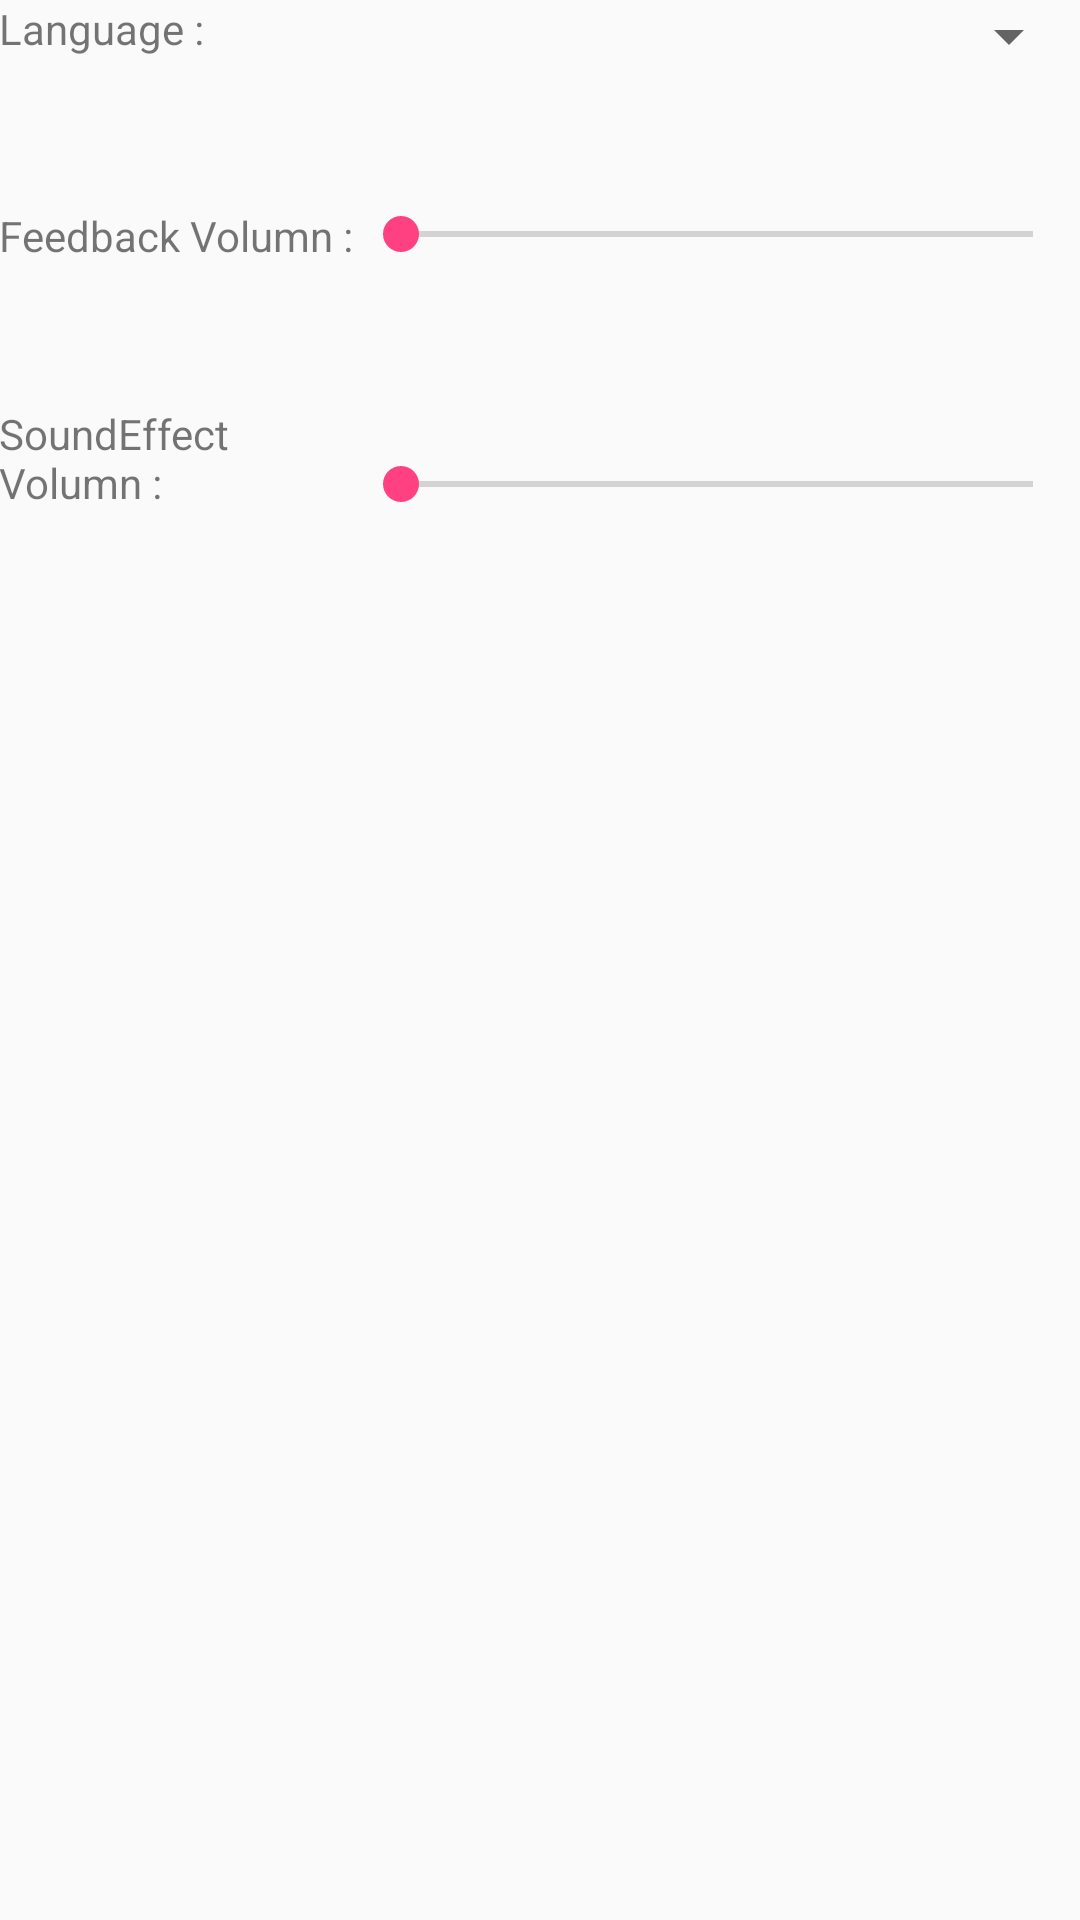

Here is an Android app screen rendered from its layout file. Give the layout XML and the strings, colors and styles it references.
<!-- AndroidManifest.xml: application theme AppTheme -->
<!-- res/layout/activity_setting.xml -->
<?xml version="1.0" encoding="utf-8"?>

<RelativeLayout xmlns:android="http://schemas.android.com/apk/res/android"
    xmlns:tools="http://schemas.android.com/tools"
    android:id="@+id/activity_setting"
    android:layout_width="match_parent"
    android:layout_height="match_parent"
    android:paddingBottom="@dimen/activity_vertical_margin"
    android:paddingLeft="@dimen/activity_horizontal_margin"
    android:paddingRight="@dimen/activity_horizontal_margin"
    android:paddingTop="@dimen/activity_vertical_margin"
    tools:context="group04.fitnessmobileapp.SettingActivity">

    <TextView
        android:text="Language :"
        android:layout_width="wrap_content"
        android:layout_height="wrap_content"
        android:layout_alignParentTop="true"
        android:layout_alignParentLeft="true"
        android:layout_alignParentStart="true"
        android:id="@+id/languageTitle"
        android:layout_toStartOf="@+id/languageSpinner"
        android:layout_above="@+id/editText2"
        android:layout_toLeftOf="@+id/languageSpinner" />

    <Spinner
        android:layout_width="match_parent"
        android:layout_height="wrap_content"
        android:layout_alignParentTop="true"
        android:layout_toEndOf="@+id/textView"
        android:id="@+id/languageSpinner"
        android:layout_toRightOf="@+id/textView" />

    <SeekBar
        android:layout_width="wrap_content"
        android:layout_height="wrap_content"
        android:layout_alignTop="@+id/textView"
        android:layout_toRightOf="@+id/textView"
        android:id="@+id/seekBar"
        android:layout_alignParentRight="true"
        android:layout_alignParentEnd="true" />

    <SeekBar
        android:layout_width="wrap_content"
        android:layout_height="wrap_content"
        android:id="@+id/seekBar2"
        android:layout_alignBottom="@+id/textView2"
        android:layout_alignParentRight="true"
        android:layout_alignParentEnd="true"
        android:layout_toRightOf="@+id/textView2"
        android:layout_toEndOf="@+id/textView2" />

    <TextView
        android:text="Feedback Volumn :"
        android:layout_width="wrap_content"
        android:layout_height="wrap_content"
        android:id="@+id/textView"
        android:layout_marginTop="45dp"
        android:layout_below="@+id/languageSpinner"
        android:layout_alignParentLeft="true"
        android:layout_alignParentStart="true" />

    <TextView
        android:text="SoundEffect Volumn :"
        android:layout_width="wrap_content"
        android:layout_height="wrap_content"
        android:id="@+id/textView2"
        android:layout_marginTop="48dp"
        android:layout_below="@+id/seekBar"
        android:layout_alignParentLeft="true"
        android:layout_alignParentStart="true"
        android:layout_toLeftOf="@+id/seekBar"
        android:layout_toStartOf="@+id/seekBar" />

</RelativeLayout>
<!-- resources referenced by this layout -->
<resources>
  <style name="AppTheme" parent="Theme.AppCompat.Light.DarkActionBar">
          
          <item name="colorPrimary">@color/colorPrimary</item>
          <item name="colorPrimaryDark">@color/colorPrimaryDark</item>
          <item name="colorAccent">@color/colorAccent</item>
      </style>
  <color name="colorPrimary">#3F51B5</color>
  <color name="colorPrimaryDark">#303F9F</color>
  <color name="colorAccent">#FF4081</color>
</resources>
